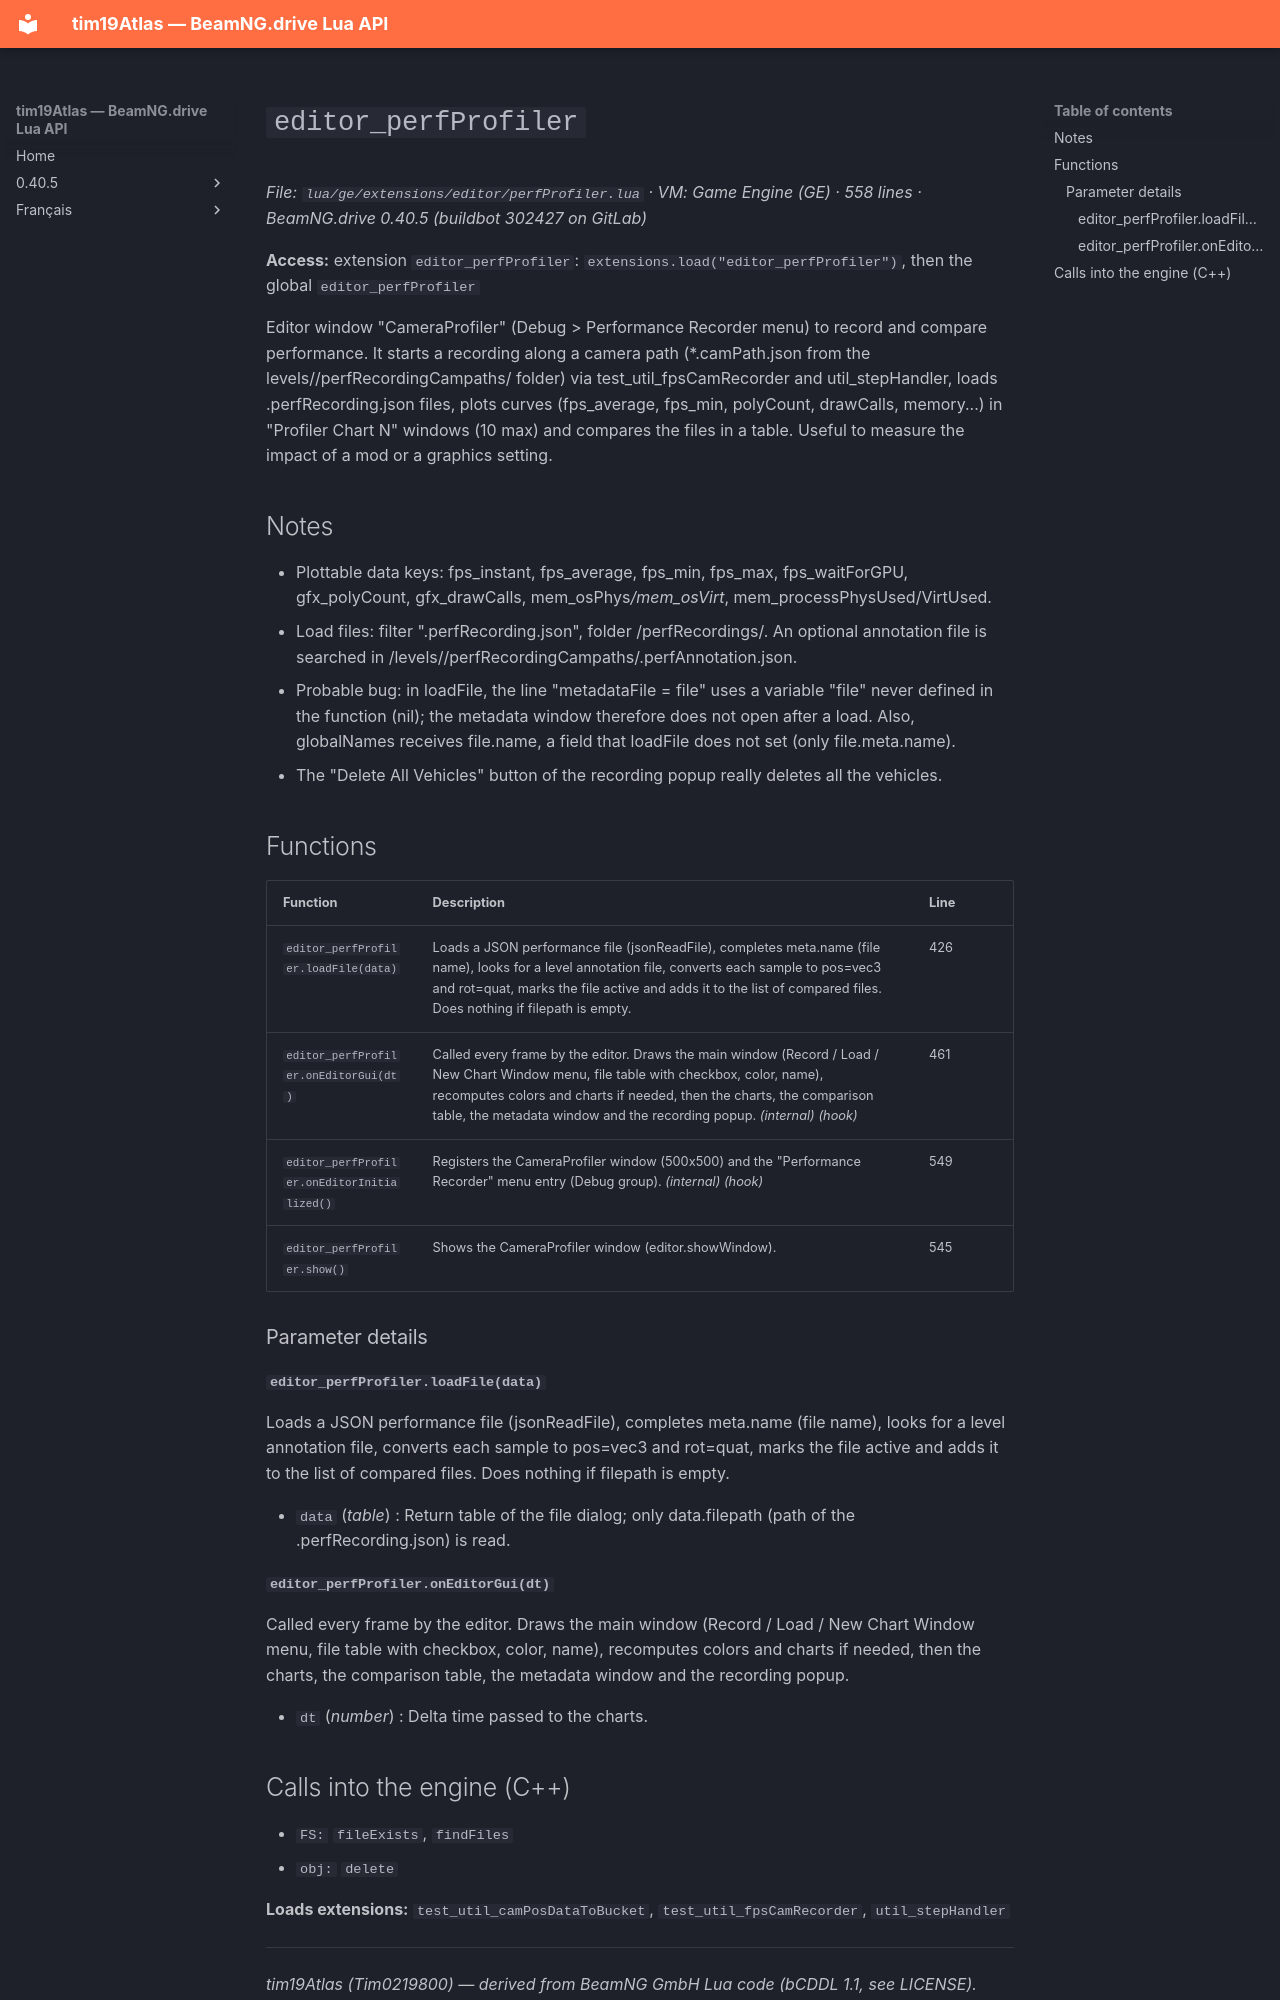

repository: Tim0219800/beamng-lua-atlas · page: 0.40.5/ge/extensions/editor/perfProfiler.html · generator: mkdocs

# `editor_perfProfiler`

*File: `lua/ge/extensions/editor/perfProfiler.lua` · VM: Game Engine (GE) · 558 lines · BeamNG.drive 0.40.5 (buildbot 302427 on GitLab)*

**Access:** extension `editor_perfProfiler`: `extensions.load("editor_perfProfiler")`, then the global `editor_perfProfiler`

Editor window "CameraProfiler" (Debug > Performance Recorder menu) to record and compare performance. It starts a recording along a camera path (*.camPath.json from the levels/<level>/perfRecordingCampaths/ folder) via test_util_fpsCamRecorder and util_stepHandler, loads .perfRecording.json files, plots curves (fps_average, fps_min, polyCount, drawCalls, memory...) in "Profiler Chart N" windows (10 max) and compares the files in a table. Useful to measure the impact of a mod or a graphics setting.

## Notes

- Plottable data keys: fps_instant, fps_average, fps_min, fps_max, fps_waitForGPU, gfx_polyCount, gfx_drawCalls, mem_osPhys*/mem_osVirt*, mem_processPhysUsed/VirtUsed.
- Load files: filter ".perfRecording.json", folder /perfRecordings/. An optional annotation file is searched in /levels/<lvl>/perfRecordingCampaths/<name>.perfAnnotation.json.
- Probable bug: in loadFile, the line "metadataFile = file" uses a variable "file" never defined in the function (nil); the metadata window therefore does not open after a load. Also, globalNames receives file.name, a field that loadFile does not set (only file.meta.name).
- The "Delete All Vehicles" button of the recording popup really deletes all the vehicles.

## Functions

| Function | Description | Line |
|---|---|---|
| `editor_perfProfiler.loadFile(data)` | Loads a JSON performance file (jsonReadFile), completes meta.name (file name), looks for a level annotation file, converts each sample to pos=vec3 and rot=quat, marks the file active and adds it to the list of compared files. Does nothing if filepath is empty. | 426 |
| `editor_perfProfiler.onEditorGui(dt)` | Called every frame by the editor. Draws the main window (Record / Load / New Chart Window menu, file table with checkbox, color, name), recomputes colors and charts if needed, then the charts, the comparison table, the metadata window and the recording popup. *(internal)* *(hook)* | 461 |
| `editor_perfProfiler.onEditorInitialized()` | Registers the CameraProfiler window (500x500) and the "Performance Recorder" menu entry (Debug group). *(internal)* *(hook)* | 549 |
| `editor_perfProfiler.show()` | Shows the CameraProfiler window (editor.showWindow). | 545 |

### Parameter details

#### `editor_perfProfiler.loadFile(data)`

Loads a JSON performance file (jsonReadFile), completes meta.name (file name), looks for a level annotation file, converts each sample to pos=vec3 and rot=quat, marks the file active and adds it to the list of compared files. Does nothing if filepath is empty.

- `data` (*table*) : Return table of the file dialog; only data.filepath (path of the .perfRecording.json) is read.

#### `editor_perfProfiler.onEditorGui(dt)`

Called every frame by the editor. Draws the main window (Record / Load / New Chart Window menu, file table with checkbox, color, name), recomputes colors and charts if needed, then the charts, the comparison table, the metadata window and the recording popup.

- `dt` (*number*) : Delta time passed to the charts.
